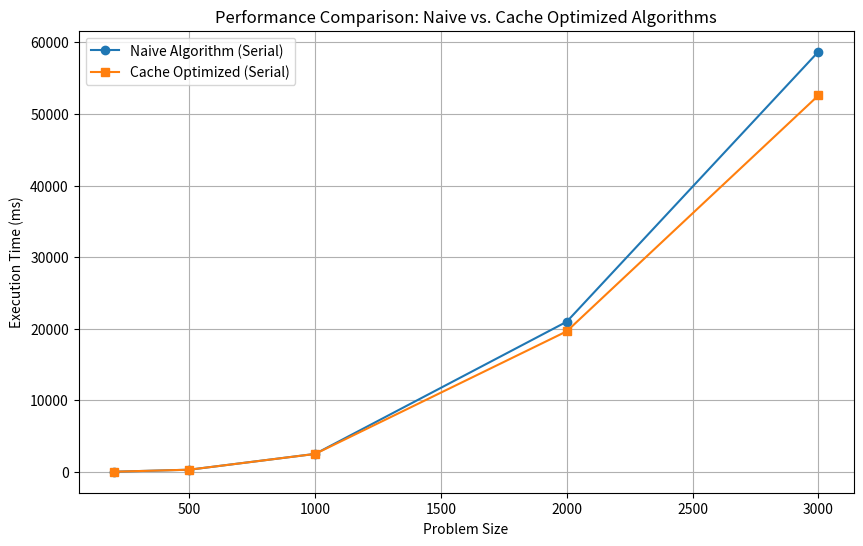

Here is the Python script that generated this plot:
import matplotlib.pyplot as plt

# Given data
problem_sizes = [200, 500, 1000, 2000, 3000]
naive_times = [19.288, 300.876, 2509.59, 20975.7, 58691.8]
cache_optimized_times = [19.357, 300.75, 2503.35, 19635.5, 52580.6]

# Plotting the data
plt.figure(figsize=(10, 6))
plt.plot(problem_sizes, naive_times, label='Naive Algorithm (Serial)', marker='o')
plt.plot(problem_sizes, cache_optimized_times, label='Cache Optimized (Serial)', marker='s')
plt.title('Performance Comparison: Naive vs. Cache Optimized Algorithms')
plt.xlabel('Problem Size')
plt.ylabel('Execution Time (ms)')
plt.legend()
plt.grid(True)
plt.show()